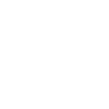
t = 0.00 s
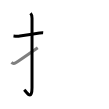
t = 2.50 s
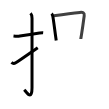
t = 4.75 s
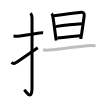
t = 7.25 s
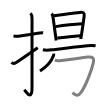
t = 9.50 s
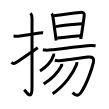
t = 12.00 s

The animated SVG that drew these frames (rendered in a browser with its animation timeline set to each time). Animation: 12 SMIL elements (animate=12); one cycle of 12.00 s.

<svg width="109px" height="109px" viewBox="0 0 px 109px" xmlns="http://www.w3.org/2000/svg" xmlns:xlink="http://www.w3.org/1999/xlink" xml:space="preserve" version="1.1"  baseProfile="full">
<path d="M13.5,35.92c2.17,0.26,4.15,0.43,6.37,0.06c4.83-0.79,13.03-2.07,19.66-2.99c1.22-0.17,2.34-0.36,3.63-0.23" style="fill:none;stroke:black;stroke-width:3;opacity:0">
  <animate attributeType="CSS" attributeName="opacity" from="0" to="1" begin="0s" dur="1s" repeatCount="0" fill="freeze" />
</path>
<path d="M30.52,13.25c1.05,1.05,1.51,2.88,1.51,5.02c0,15.23-0.01,57.96-0.01,69.4c0,14.25-6.32,3.53-7.77,2" style="fill:none;stroke:black;stroke-width:3;opacity:0">
  <animate attributeType="CSS" attributeName="opacity" from="0" to="1" begin="1s" dur="1s" repeatCount="0" fill="freeze" />
</path>
<path d="M11.5,62.43c1.38,1.32,2.25,1.57,4.25,0.32c5.11-3.19,11.88-8.12,22-15.08" style="fill:none;stroke:black;stroke-width:3;opacity:0">
  <animate attributeType="CSS" attributeName="opacity" from="0" to="1" begin="2s" dur="1s" repeatCount="0" fill="freeze" />
</path>
<path d="M51.55,13.58c0.81,0.81,1.07,1.67,1.31,2.93c0.72,3.85,1.93,13.86,2.76,19.73c0.34,2.39,0.57,4.06,0.6,4.29" style="fill:none;stroke:black;stroke-width:3;opacity:0">
  <animate attributeType="CSS" attributeName="opacity" from="0" to="1" begin="3s" dur="1s" repeatCount="0" fill="freeze" />
</path>
<path d="M53.79,15.78c4.77-0.69,18.4-2.6,26.1-3.38c2.8-0.28,4.74,0.14,4.32,3.38c-0.71,5.48-1.98,14.42-2.84,19.62c-0.14,0.87-0.57,3.04-0.57,3.63" style="fill:none;stroke:black;stroke-width:3;opacity:0">
  <animate attributeType="CSS" attributeName="opacity" from="0" to="1" begin="4s" dur="1s" repeatCount="0" fill="freeze" />
</path>
<path d="M55.36,26.62c8.51-1.24,20.39-2.49,26.58-2.83" style="fill:none;stroke:black;stroke-width:3;opacity:0">
  <animate attributeType="CSS" attributeName="opacity" from="0" to="1" begin="5s" dur="1s" repeatCount="0" fill="freeze" />
</path>
<path d="M57.29,37.97c4.36-0.59,17.67-1.81,23.04-2.3" style="fill:none;stroke:black;stroke-width:3;opacity:0">
  <animate attributeType="CSS" attributeName="opacity" from="0" to="1" begin="6s" dur="1s" repeatCount="0" fill="freeze" />
</path>
<path d="M42.91,49.82c2.86,0.79,6.22,0.38,9.11,0.01c11.35-1.45,22.98-2.95,35.23-4.15c2.79-0.27,5.6-0.32,8.37,0.14" style="fill:none;stroke:black;stroke-width:3;opacity:0">
  <animate attributeType="CSS" attributeName="opacity" from="0" to="1" begin="7s" dur="1s" repeatCount="0" fill="freeze" />
</path>
<path d="M53.65,53.65c0.04,0.48,0.15,1.26-0.09,1.94C52,60,47.25,66.5,40,71" style="fill:none;stroke:black;stroke-width:3;opacity:0">
  <animate attributeType="CSS" attributeName="opacity" from="0" to="1" begin="8s" dur="1s" repeatCount="0" fill="freeze" />
</path>
<path d="M54.82,60.3c2.43,0.7,4.77,0.41,6.68,0.19c7.01-0.81,20.2-2.75,26.01-3.46c4.99-0.61,6.99,0.78,5.73,6c-1.28,5.32-6.2,20.56-12.07,29.21c-2.84,4.19-5.15,3.83-8.62,0.42" style="fill:none;stroke:black;stroke-width:3;opacity:0">
  <animate attributeType="CSS" attributeName="opacity" from="0" to="1" begin="9s" dur="1s" repeatCount="0" fill="freeze" />
</path>
<path d="M61.68,63.85c0.1,0.91,0.04,1.66-0.4,2.46c-2.91,5.32-8.66,12.19-17.6,17.75" style="fill:none;stroke:black;stroke-width:3;opacity:0">
  <animate attributeType="CSS" attributeName="opacity" from="0" to="1" begin="10s" dur="1s" repeatCount="0" fill="freeze" />
</path>
<path d="M76.88,62.14c0.08,0.87-0.17,2.04-0.67,3.23C73.25,72.5,65.12,85.5,52.66,93.68" style="fill:none;stroke:black;stroke-width:3;opacity:0">
  <animate attributeType="CSS" attributeName="opacity" from="0" to="1" begin="11s" dur="1s" repeatCount="0" fill="freeze" />
</path>
</svg>
